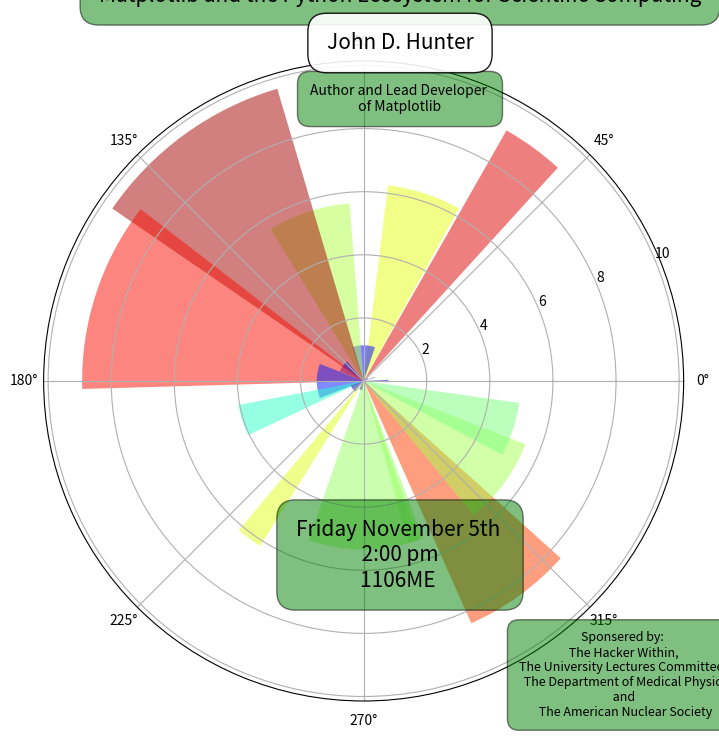

This chart was generated by the following Python code:
#!/usr/bin/env python

# Import various necessary Python and matplotlib packages
import numpy as np
import matplotlib.cm as cm
from matplotlib.pyplot import figure, show, rc
from matplotlib.patches import Ellipse

# Create a square figure on which to place the plot
fig = figure(figsize=(8,8))

# Create square axes to hold the circular polar plot
ax = fig.add_axes([0.1, 0.1, 0.8, 0.8], polar=True)

# Generate 20 colored, angular wedges for the polar plot
N = 20
theta = np.arange(0.0, 2*np.pi, 2*np.pi/N)
radii = 10*np.random.rand(N)
width = np.pi/4*np.random.rand(N)
bars = ax.bar(theta, radii, width=width, bottom=0.0)
for r, bar in zip(radii, bars):
    bar.set_facecolor(cm.jet(r/10.))
    bar.set_alpha(0.5)

# Using dictionaries, create a color scheme for the text boxes
bbox_args = dict(boxstyle="round, pad=0.9", fc="green", alpha=0.5)
bbox_white = dict(boxstyle="round, pad=0.9", fc="1", alpha=0.9)
patch_white = dict(boxstyle="round, pad=1", fc="1", ec="1")

# Create various boxes with text annotations in them at specific x, y coords
ax.annotate(" ",
    xy=(.5, .93),
    xycoords='figure fraction',
    ha="center", va="center",
    bbox=patch_white)

ax.annotate('Matplotlib and the Python Ecosystem for Scientific Computing',
    xy=(.5, .95),
    xycoords='figure fraction',
    xytext=(0, 0), textcoords='offset points',
    size=15,
    ha="center", va="center",
    bbox=bbox_args)

ax.annotate('Author and Lead Developer \n of Matplotlib ', 
    xy=(.5, .82),
    xycoords='figure fraction',
    xytext=(0, 0), textcoords='offset points',
    ha="center", va="center",
    bbox=bbox_args)

ax.annotate('John D. Hunter', 
    xy=(.5, .89),
    xycoords='figure fraction',
    xytext=(0, 0), textcoords='offset points',
    size=15,
    ha="center", va="center",
    bbox=bbox_white)

ax.annotate('Friday November 5th \n 2:00 pm \n1106ME ', 
    xy=(.5, .25),
    xycoords='figure fraction',
    xytext=(0, 0), textcoords='offset points',
    size=15,
    ha="center", va="center",
    bbox=bbox_args)

ax.annotate('Sponsered by: \n The Hacker Within, \n'
    'The University Lectures Committee, \n The Department of '
    'Medical Physics\n and \n The American Nuclear Society', 
    xy=(.78, .1),
    xycoords='figure fraction',
    xytext=(0, 0), textcoords='offset points',
    size=9,
    ha="center", va="center",
    bbox=bbox_args)

fig.savefig("matplotlib_logo.pdf")
